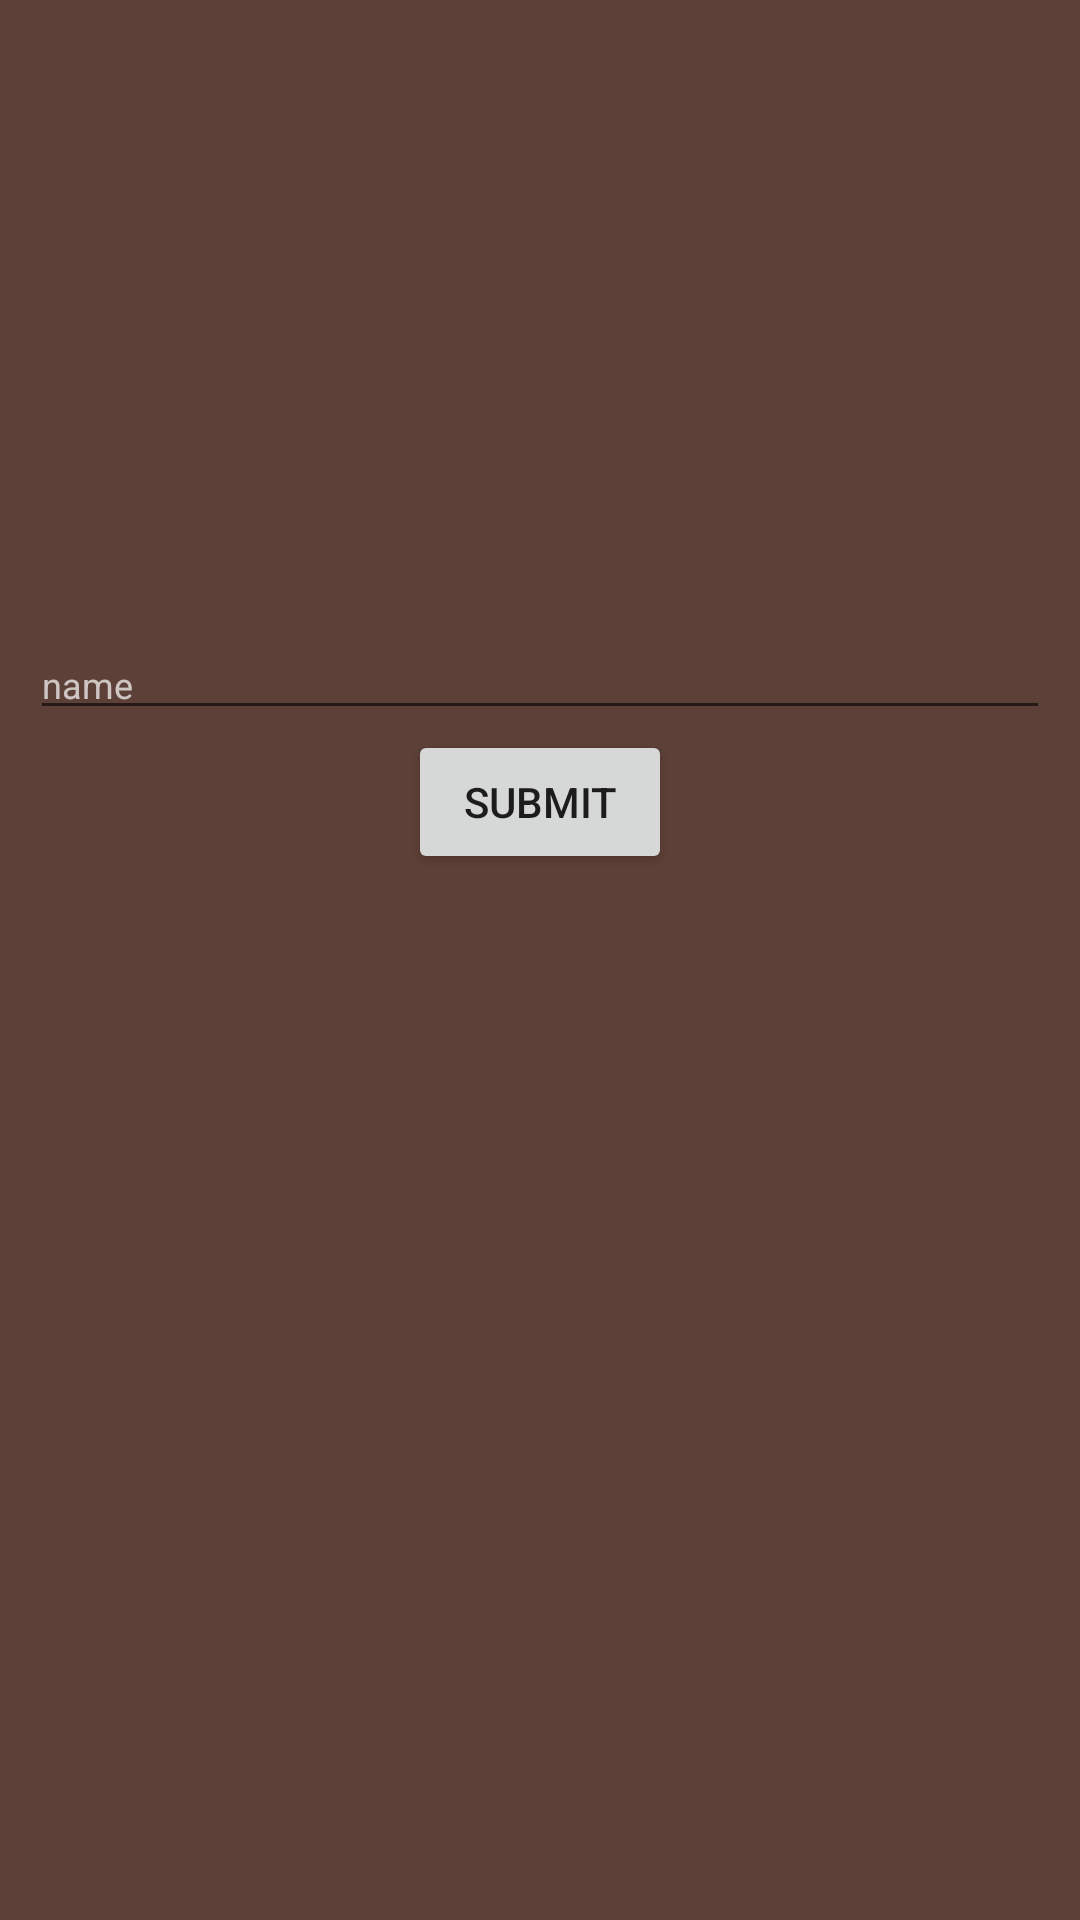

Write the Android layout XML for this screen, with the resource values it uses.
<!-- AndroidManifest.xml: application theme AppTheme -->
<!-- res/layout/add_hero_details.xml -->
<?xml version="1.0" encoding="utf-8"?>
<ScrollView xmlns:android="http://schemas.android.com/apk/res/android"
    android:layout_width="match_parent"
    android:layout_height="match_parent"
    android:background="@color/color_brown"
    android:keyboardNavigationCluster="true">

    <LinearLayout
        android:layout_width="match_parent"
        android:layout_height="match_parent"
        android:background="@color/color_brown"
        android:orientation="vertical"
        android:padding="10dp">

        <ImageView
            android:id="@+id/upload_image"
            android:layout_width="200dp"
            android:layout_height="200dp"
            android:layout_gravity="center_horizontal"
            android:src="@drawable/defaultprofile" />

        <EditText
            android:id="@+id/et_name"
            android:layout_width="match_parent"
            android:layout_height="wrap_content"
            android:hint="@string/hero_name"
            android:theme="@style/MyTheme" />

        <Button
            android:id="@+id/submit"
            android:layout_width="wrap_content"
            android:layout_height="wrap_content"
            android:layout_gravity="center"
            android:onClick="onSubmit"
            android:text="Submit" />
    </LinearLayout>
</ScrollView>
<!-- resources referenced by this layout -->
<resources>
  <color name="color_brown">#5D4037</color>
  <string name="hero_name">name</string>
  <style name="MyTheme" parent="@android:style/TextAppearance">
          <item name="android:textColor">@color/color_while</item>
          <item name="android:textSize">12dp</item>
      </style>
  <style name="AppTheme" parent="Theme.AppCompat.Light.DarkActionBar">
          
          <item name="colorPrimary">@color/colorPrimary</item>
          <item name="colorPrimaryDark">@color/colorPrimaryDark</item>
          <item name="colorAccent">@color/colorAccent</item>
      </style>
  <color name="color_while">#FFFF</color>
  <color name="colorPrimary">#008577</color>
  <color name="colorPrimaryDark">#00574B</color>
  <color name="colorAccent">#D81B60</color>
</resources>
